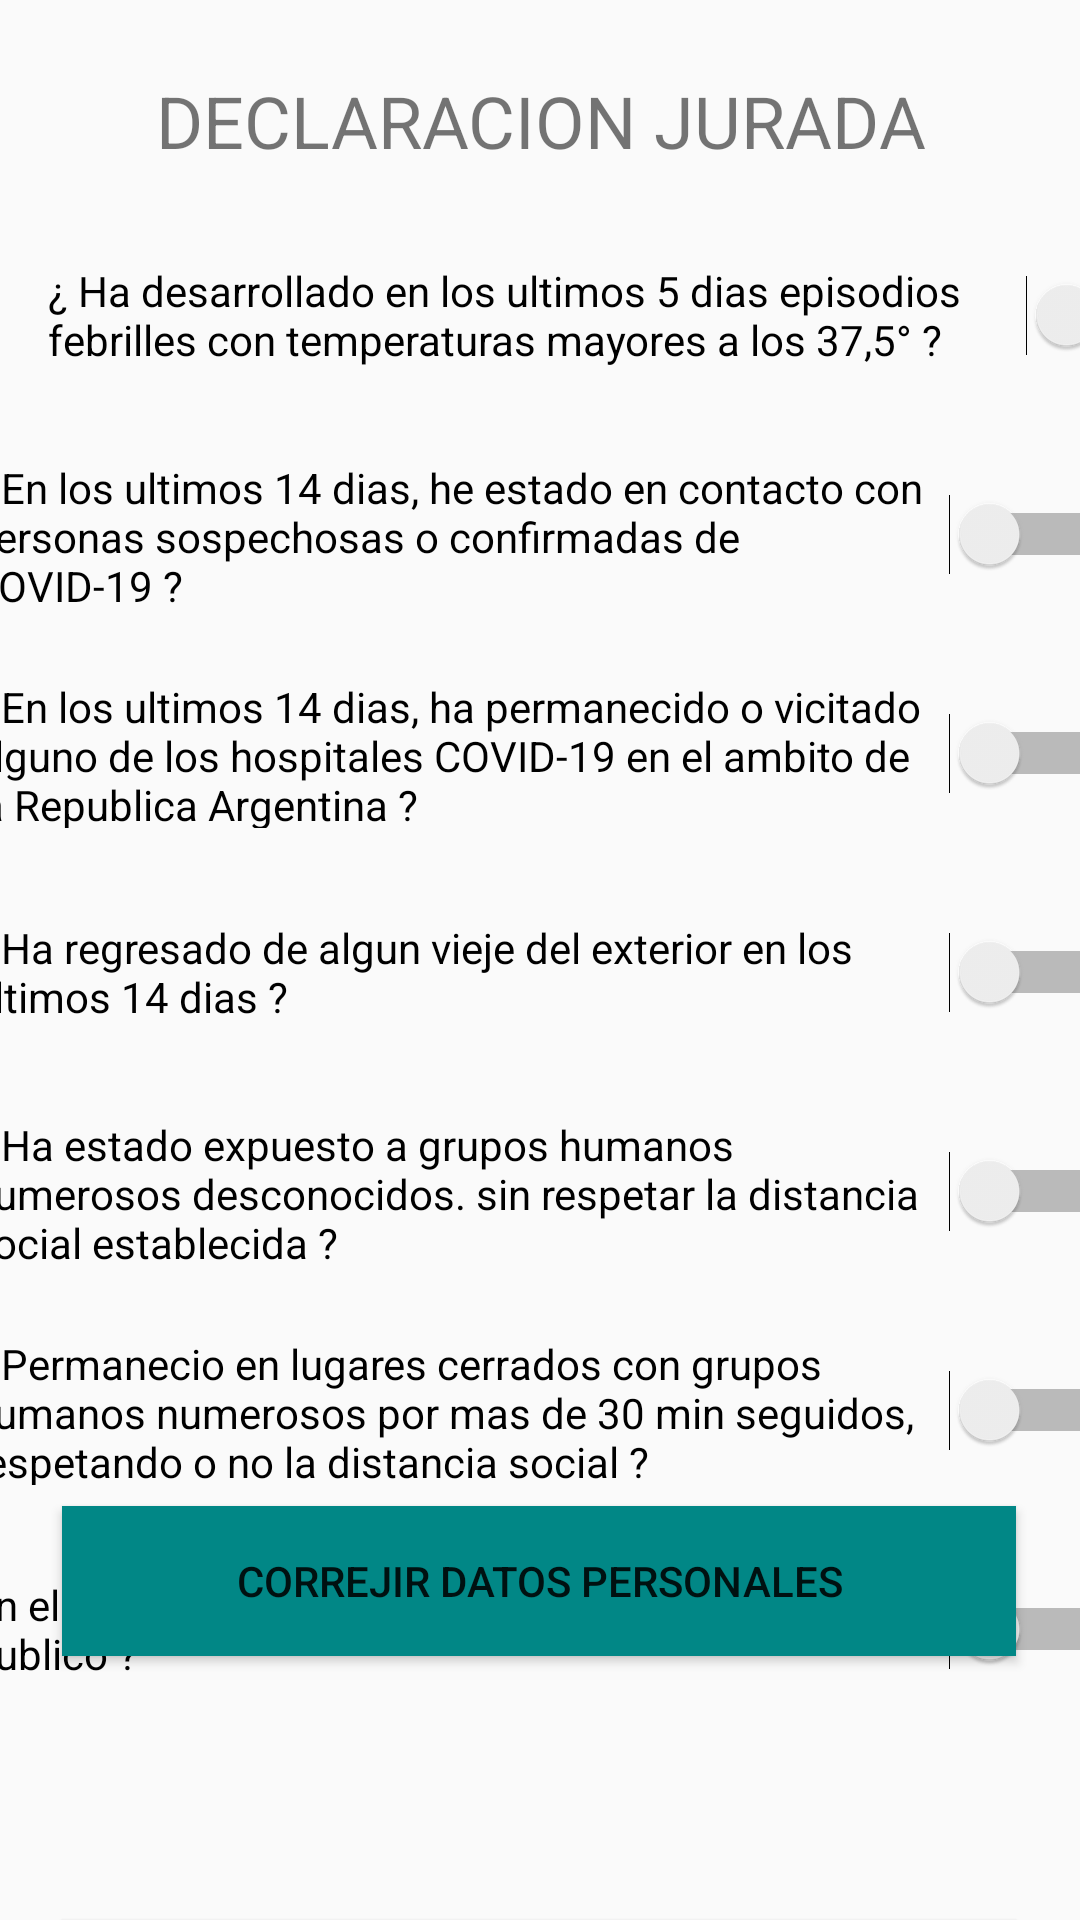

The Android layout XML behind this screen, and the referenced resources:
<!-- AndroidManifest.xml: application theme Theme.AppCompat.DayNight.NoActionBar -->
<!-- res/layout/activity_main2.xml -->
<?xml version="1.0" encoding="utf-8"?>
<androidx.constraintlayout.widget.ConstraintLayout xmlns:android="http://schemas.android.com/apk/res/android"
    xmlns:app="http://schemas.android.com/apk/res-auto"
    xmlns:tools="http://schemas.android.com/tools"
    android:layout_width="match_parent"
    android:layout_height="match_parent"
    tools:context=".MainActivity2">

    <TextView
        android:id="@+id/textView4"
        android:layout_width="329dp"
        android:layout_height="33dp"
        android:layout_marginTop="24dp"
        android:text="Declaracion Jurada"
        android:textAlignment="center"
        android:textAllCaps="true"
        android:textSize="24sp"
        android:typeface="normal"
        app:layout_constraintLeft_toLeftOf="parent"
        app:layout_constraintRight_toRightOf="parent"
        app:layout_constraintTop_toTopOf="parent" />

    <TextView
        android:id="@+id/textView2"
        android:layout_width="wrap_content"
        android:layout_height="wrap_content"
        app:layout_constraintBottom_toBottomOf="parent"
        app:layout_constraintEnd_toEndOf="parent"
        app:layout_constraintHorizontal_bias="0.498"
        app:layout_constraintStart_toStartOf="parent"
        app:layout_constraintTop_toTopOf="parent"
        app:layout_constraintVertical_bias="0.05" />

    <Switch
        android:id="@+id/switch1"
        android:layout_width="380dp"
        android:layout_height="50dp"
        android:layout_marginStart="16dp"
        android:layout_marginTop="23dp"
        android:layout_marginEnd="16dp"
        android:text="¿ Ha desarrollado en los ultimos 5 dias episodios febrilles con temperaturas mayores a los 37,5° ?"
        app:layout_constraintEnd_toEndOf="parent"
        app:layout_constraintHorizontal_bias="0.0"
        app:layout_constraintStart_toStartOf="parent"
        app:layout_constraintTop_toBottomOf="@+id/textView4" />

    <Switch
        android:id="@+id/switch2"
        android:layout_width="380dp"
        android:layout_height="50dp"
        android:layout_marginStart="16dp"
        android:layout_marginTop="23dp"
        android:layout_marginEnd="16dp"
        android:layout_marginBottom="28dp"
        android:text="¿ En los ultimos 14 dias, he estado en contacto con personas sospechosas o confirmadas de COVID-19 ?"
        app:layout_constraintBottom_toTopOf="@+id/switch3"
        app:layout_constraintEnd_toEndOf="parent"
        app:layout_constraintStart_toStartOf="parent"
        app:layout_constraintTop_toBottomOf="@+id/switch1" />

    <Switch
        android:id="@+id/switch3"
        android:layout_width="380dp"
        android:layout_height="50dp"
        android:layout_marginStart="16dp"
        android:layout_marginTop="23dp"
        android:layout_marginEnd="16dp"
        android:text="¿ En los ultimos 14 dias, ha permanecido o vicitado alguno de los hospitales COVID-19 en el ambito de la Republica Argentina ?"
        app:layout_constraintEnd_toEndOf="parent"
        app:layout_constraintStart_toStartOf="parent"
        app:layout_constraintTop_toBottomOf="@+id/switch2" />

    <Switch
        android:id="@+id/switch4"
        android:layout_width="380dp"
        android:layout_height="50dp"
        android:layout_marginStart="16dp"
        android:layout_marginTop="23dp"
        android:layout_marginEnd="16dp"
        android:text="¿ Ha regresado de algun vieje del exterior en los ultimos 14 dias ?"
        app:layout_constraintEnd_toEndOf="parent"
        app:layout_constraintStart_toStartOf="parent"
        app:layout_constraintTop_toBottomOf="@+id/switch3" />

    <Switch
        android:id="@+id/switch5"
        android:layout_width="380dp"
        android:layout_height="50dp"
        android:layout_marginStart="16dp"
        android:layout_marginTop="23dp"
        android:layout_marginEnd="16dp"
        android:text="¿ Ha estado expuesto a grupos humanos numerosos desconocidos. sin respetar la distancia social establecida ?"
        app:layout_constraintEnd_toEndOf="parent"
        app:layout_constraintStart_toStartOf="parent"
        app:layout_constraintTop_toBottomOf="@+id/switch4" />

    <Switch
        android:id="@+id/switch6"
        android:layout_width="380dp"
        android:layout_height="50dp"
        android:layout_marginStart="16dp"
        android:layout_marginTop="23dp"
        android:layout_marginEnd="16dp"
        android:text="¿ Permanecio en lugares cerrados con grupos humanos numerosos por mas de 30 min seguidos, respetando o no la distancia social ?"
        app:layout_constraintEnd_toEndOf="parent"
        app:layout_constraintStart_toStartOf="parent"
        app:layout_constraintTop_toBottomOf="@+id/switch5" />

    <Switch
        android:id="@+id/switch7"
        android:layout_width="380dp"
        android:layout_height="50dp"
        android:layout_marginStart="16dp"
        android:layout_marginTop="23dp"
        android:layout_marginEnd="16dp"
        android:text="En el dia de la fecha ¿ ha utilizado el transporte publico ?"
        app:layout_constraintEnd_toEndOf="parent"
        app:layout_constraintStart_toStartOf="parent"
        app:layout_constraintTop_toBottomOf="@+id/switch6" />

    <Button
        android:id="@+id/btnConsultas"
        android:layout_width="318dp"
        android:layout_height="50dp"
        android:layout_marginTop="72dp"
        android:background="@color/teal_700"
        android:text="Listo"
        app:layout_constraintEnd_toEndOf="@+id/btnCorrejirFormulario"
        app:layout_constraintHorizontal_bias="0.0"
        app:layout_constraintStart_toStartOf="@+id/btnCorrejirFormulario"
        app:layout_constraintTop_toBottomOf="@+id/switch7" />

    <Button
        android:id="@+id/btnCorrejirFormulario"
        android:layout_width="318dp"
        android:layout_height="50dp"
        android:layout_marginBottom="88dp"
        android:background="@color/teal_700"
        android:text="Correjir datos personales"
        app:layout_constraintBottom_toBottomOf="parent"
        app:layout_constraintEnd_toEndOf="parent"
        app:layout_constraintHorizontal_bias="0.494"
        app:layout_constraintStart_toStartOf="parent"
        app:layout_constraintTop_toBottomOf="@+id/switch7"
        app:layout_constraintVertical_bias="1.0" />

</androidx.constraintlayout.widget.ConstraintLayout>
<!-- resources referenced by this layout -->
<resources>

  <!-- not gathered from this repository: default colours our renderer supplied (Android Studio template values) -->
  <color name="teal_700">#FF018786</color>
</resources>
